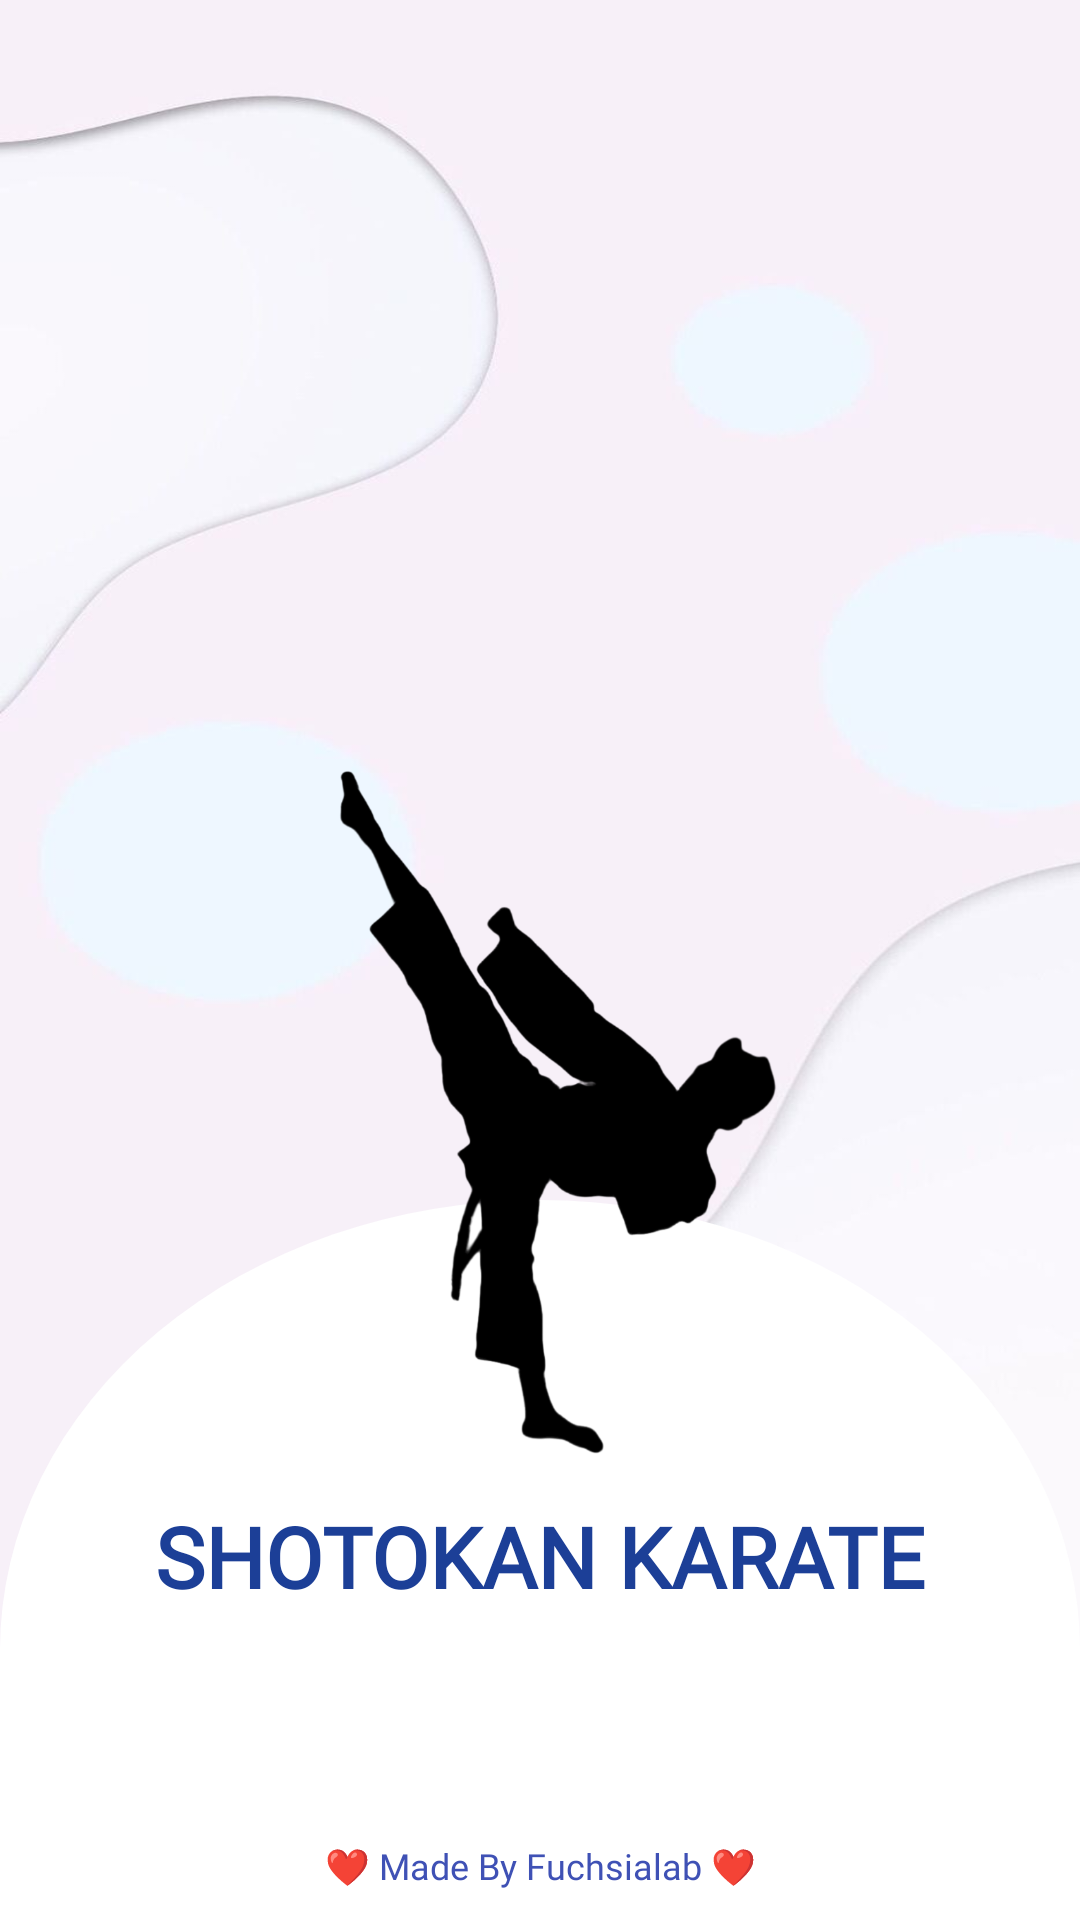

Produce the Android XML layout that renders to this screen, including the resource entries it uses.
<!-- AndroidManifest.xml: application theme AppTheme -->
<!-- res/layout/activity_luncher.xml -->
<?xml version="1.0" encoding="utf-8"?>
<RelativeLayout
    xmlns:android="http://schemas.android.com/apk/res/android"
    android:layout_width="match_parent"
    android:background="@color/white"
    android:layout_height="match_parent">


    <RelativeLayout
        android:id="@+id/firstview"
        android:layout_width="match_parent"
        android:layout_height="550dp"
        android:background="@drawable/bacimg">


    </RelativeLayout>

    <LinearLayout
        android:layout_marginTop="400dp"
        android:layout_width="match_parent"
        android:layout_height="match_parent"
        android:orientation="horizontal">



        <ImageView
            android:background="@drawable/circle"
            android:layout_width="match_parent"
            android:layout_height="300dp">

        </ImageView>


    </LinearLayout>

    <ImageView
        android:layout_marginTop="200dp"
        android:layout_centerHorizontal="true"
        android:src="@drawable/splashbackground"
        android:layout_width="220dp"
        android:layout_height="340dp">

    </ImageView>

    <TextView

        android:layout_marginTop="500dp"
        android:layout_width="fill_parent"
        android:layout_centerHorizontal="true"
        android:layout_height="wrap_content"
        android:textSize="28sp"
        android:textStyle="bold"
        android:textColor="#1C3F97"
        android:gravity="center_horizontal"
        android:fontFamily="@font/bolditalic"
        android:text="SHOTOKAN KARATE"
        />

    <TextView
        android:fontFamily="@font/light"
        android:layout_width="fill_parent"
        android:layout_height="wrap_content"
        android:layout_marginBottom="10dp"
        android:textSize="12sp"
        android:textColor="#3F51B5"
        android:gravity="center_horizontal"
        android:layout_alignParentBottom="true"
        android:text="❤ Made By Fuchsialab ❤"
        />

</RelativeLayout>
<!-- resources referenced by this layout -->
<resources>
  <color name="white">#FFFFFF</color>
  <!-- drawable bacimg: jpg bitmap (drawable, 37932 bytes) -->
  <!-- drawable circle (drawable) -->
  <?xml version="1.0" encoding="utf-8"?>
  <shape xmlns:android="http://schemas.android.com/apk/res/android"
      android:shape="oval">
      <solid android:color="#FFFFFF" />
      <size
          android:width="100dp"
          android:height="80dp" />
  
  </shape>
  <!-- drawable splashbackground: png bitmap (drawable, 37227 bytes) -->
  <style name="AppTheme" parent="Theme.AppCompat.Light.NoActionBar">
          
          <item name="colorPrimary">@color/colorPrimary</item>
          <item name="colorPrimaryDark">@color/colorPrimaryDark</item>
          <item name="colorAccent">@color/colorAccent</item>
          <item name="android:windowIsTranslucent">true</item>
  
      </style>
  <color name="colorPrimary">#FDF4FF</color>
  <color name="colorPrimaryDark">#FDF4FF</color>
  <color name="colorAccent">#673AB7</color>
</resources>
